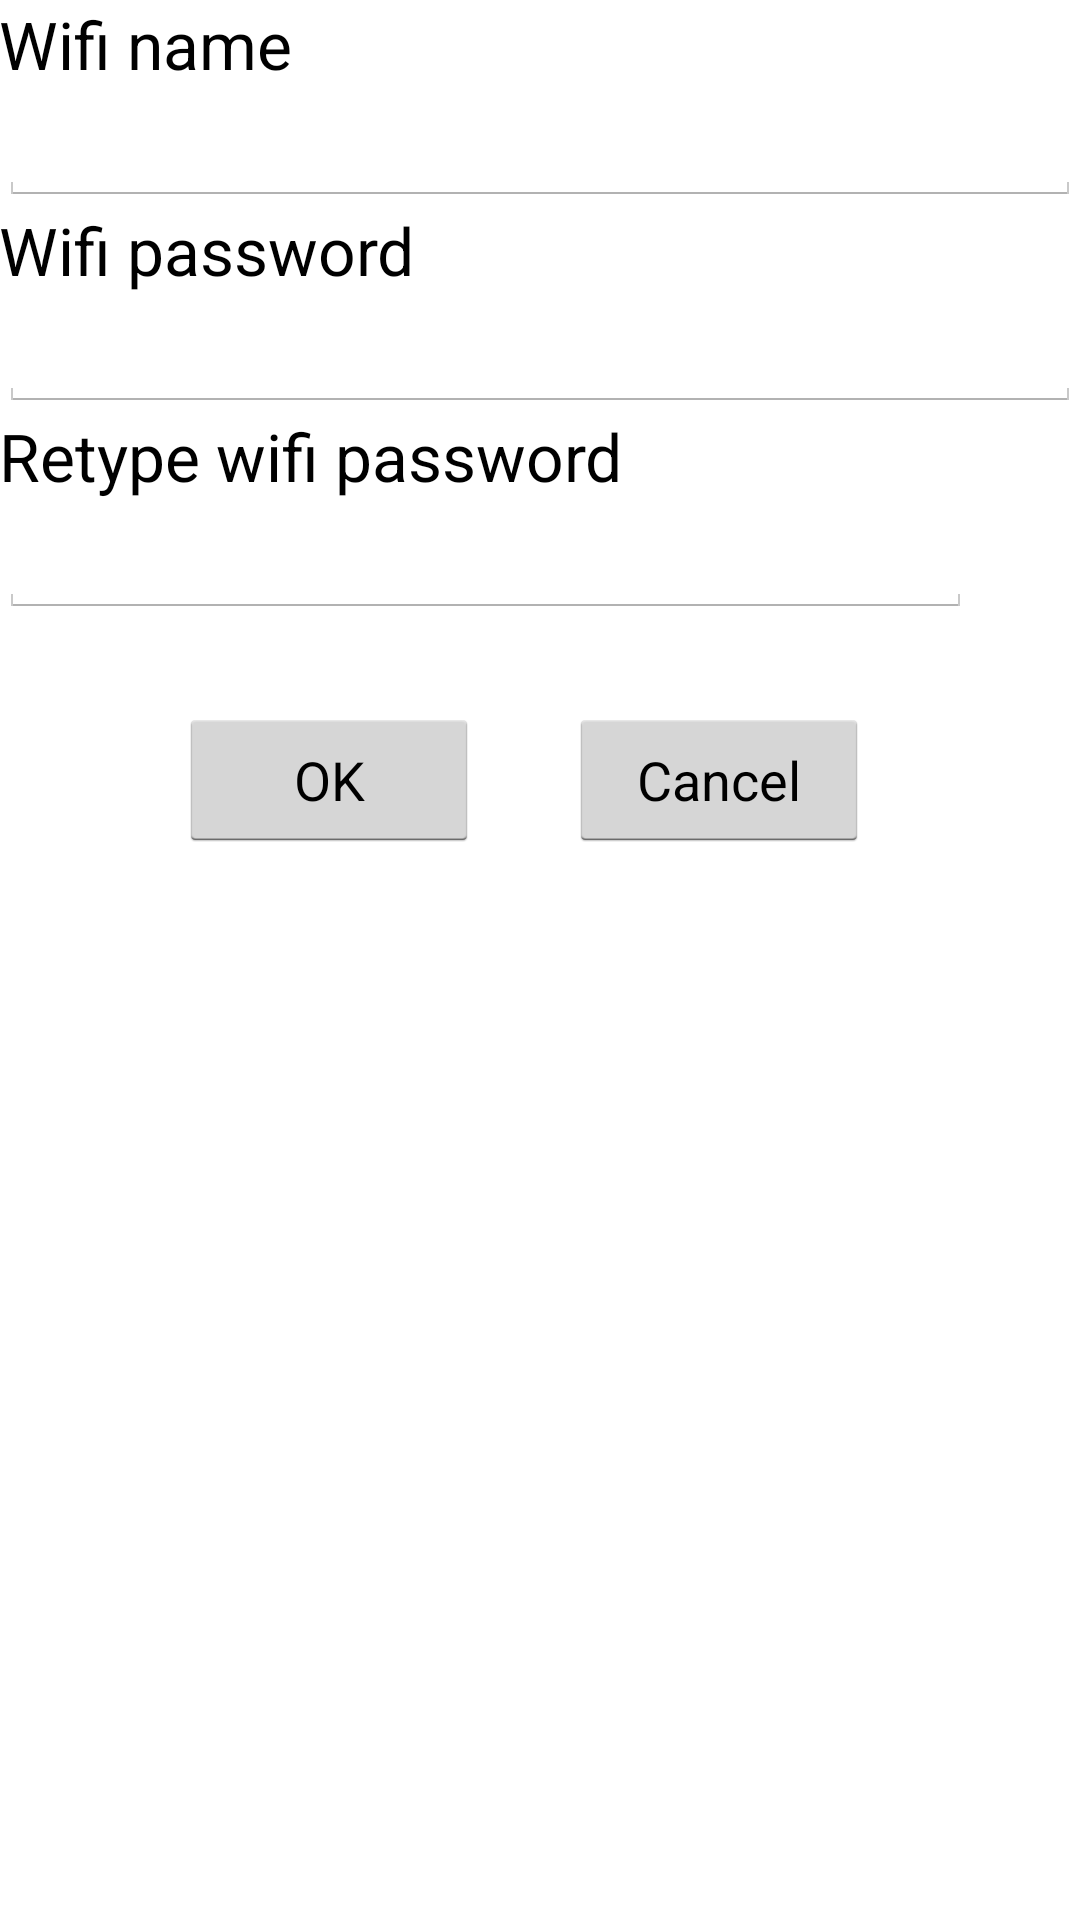

Reconstruct the res/layout file that produces this screen, plus the resources it refers to.
<!-- AndroidManifest.xml: application theme AppTheme -->
<!-- res/layout/fragment_add_wifi.xml -->
<RelativeLayout xmlns:android="http://schemas.android.com/apk/res/android"
    xmlns:tools="http://schemas.android.com/tools" android:layout_width="match_parent"
    android:layout_height="match_parent" android:paddingLeft="@dimen/activity_horizontal_margin"
    android:paddingRight="@dimen/activity_horizontal_margin"
    android:paddingTop="@dimen/activity_vertical_margin"
    android:paddingBottom="@dimen/activity_vertical_margin"
    android:background="#ffffff"
    tools:context="com.example.android.location.MapActivity">


    <ScrollView
        android:layout_width="match_parent"
        android:layout_height="match_parent">

    <LinearLayout
        android:orientation="vertical"
        android:layout_width="fill_parent"
        android:layout_height="fill_parent"
        android:layout_alignParentTop="true"
        android:layout_alignParentLeft="true"
        android:layout_alignParentStart="true">


        <TextView
            android:layout_width="wrap_content"
            android:layout_height="wrap_content"
            android:textAppearance="?android:attr/textAppearanceLarge"
            android:text="Wifi name"
            android:id="@+id/wifiNameID" />

        <EditText
            android:layout_width="match_parent"
            android:layout_height="wrap_content"
            android:id="@+id/editWifiNameID" />

        <TextView
            android:layout_width="wrap_content"
            android:layout_height="wrap_content"
            android:textAppearance="?android:attr/textAppearanceLarge"
            android:text="Wifi password"
            android:id="@+id/wifiPassID" />

        <EditText
            android:layout_width="match_parent"
            android:layout_height="wrap_content"
            android:inputType="textPassword"
            android:id="@+id/editwifiPassID" />




        <TextView
            android:layout_width="wrap_content"
            android:layout_height="wrap_content"
            android:textAppearance="?android:attr/textAppearanceLarge"
            android:text="Retype wifi password"
            android:id="@+id/wifiRePassID" />

        <LinearLayout
            android:layout_width="match_parent"
            android:layout_height="wrap_content"
            android:orientation="horizontal">
            <EditText
                android:layout_width="0dp"
                android:layout_weight="0.9"

                android:layout_height="wrap_content"
                android:inputType="textPassword"
                android:id="@+id/editwifiRePassID" />
            <ImageView
                android:layout_width="0dp"
                android:layout_weight="0.1"
                android:layout_height="match_parent"
                android:id="@+id/wifiCheckmarkID"
                />
        </LinearLayout>


        <LinearLayout
            android:layout_width="match_parent"
            android:layout_height="match_parent"
            android:orientation="horizontal">


            <Button
                android:layout_width="100dp"
                android:layout_height="wrap_content"
                android:text="OK"
                android:id="@+id/okWifiID"
                android:layout_marginTop="30dp"
                android:layout_marginLeft="60dp"
                />

            <Button
                android:layout_width="100dp"
                android:layout_height="wrap_content"
                android:text="Cancel"
                android:id="@+id/cancelWifiID"
                android:layout_marginTop="30dp"
                android:layout_marginLeft="30dp"/>
        </LinearLayout>




    </LinearLayout>
    </ScrollView>
</RelativeLayout>
<!-- resources referenced by this layout -->
<resources>
  <style name="AppTheme" parent="AppBaseTheme">
          
      </style>
  <style name="AppBaseTheme" parent="android:Theme.Holo.Light">
          
      </style>
</resources>
